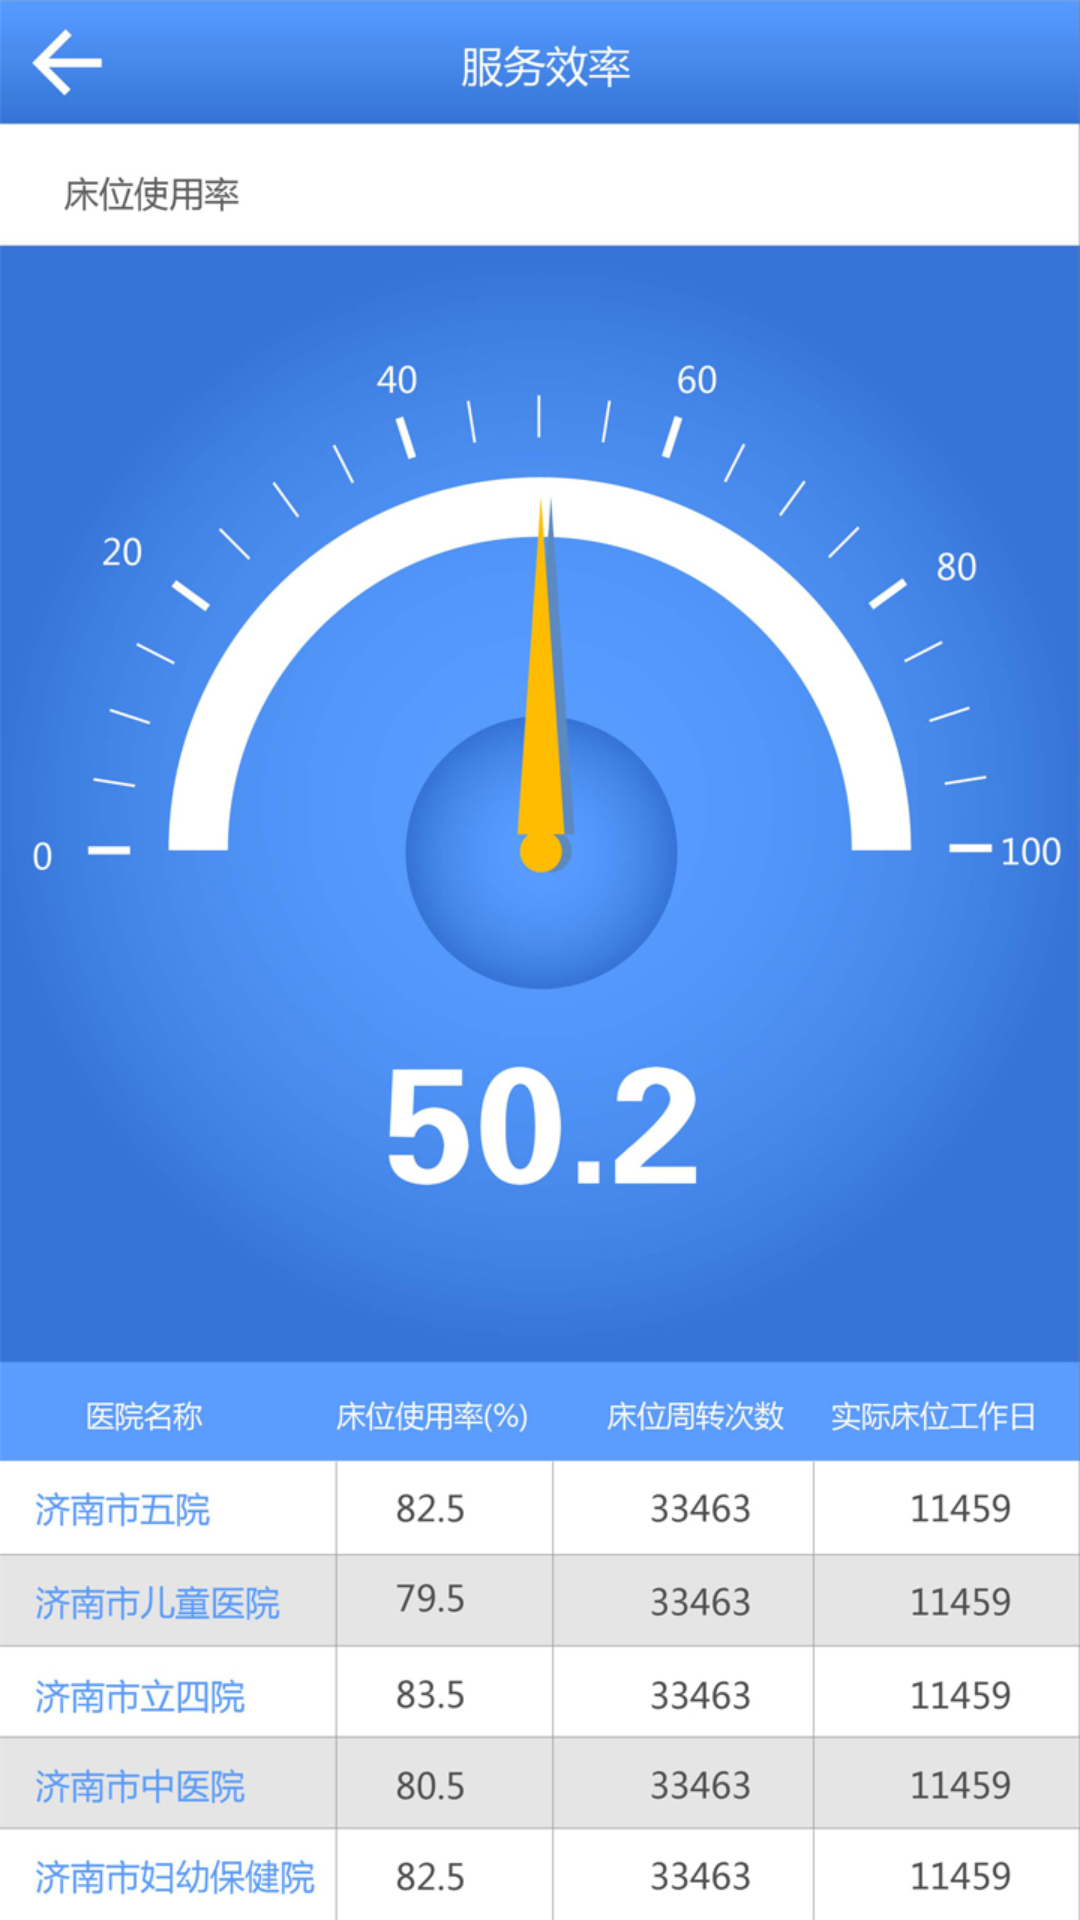

This screen was rendered from an Android layout file. Write that file and the resources it references.
<!-- AndroidManifest.xml: application theme AppTheme -->
<!-- res/layout/activity_service_efficiency.xml -->
<?xml version="1.0" encoding="utf-8"?>
<LinearLayout xmlns:android="http://schemas.android.com/apk/res/android"
    android:layout_width="match_parent"
    android:layout_height="match_parent"
    android:orientation="vertical" 
    android:background="@drawable/serviceefficiency">
    

</LinearLayout>
<!-- resources referenced by this layout -->
<resources>
  <!-- drawable serviceefficiency: jpg bitmap (drawable-hdpi, 339015 bytes) -->
  <style name="AppTheme" parent="AppBaseTheme">
          
      </style>
  <style name="AppBaseTheme" parent="android:Theme.Light">
          
      </style>
</resources>
